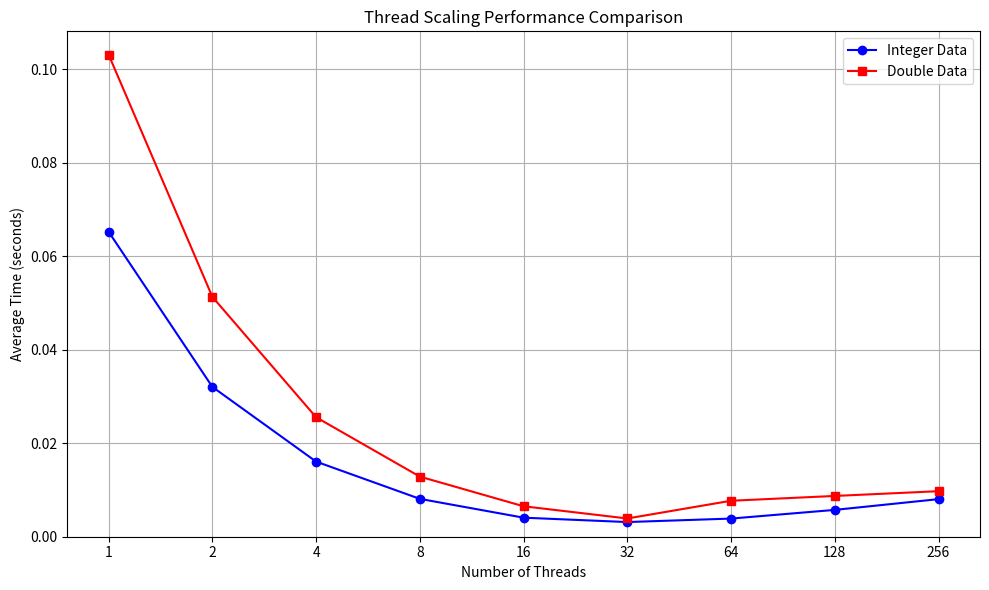

This figure's Python source:
import matplotlib.pyplot as plt

# Number of threads
threads = [1, 2, 4, 8, 16, 32, 64, 128, 256]

# Integer data
average_times_int = [
    0.065246,  # 1 thread
    0.032054,  # 2 threads
    0.016074,  # 4 threads
    0.008104,  # 8 threads
    0.004073,  # 16 threads
    0.003139,  # 32 threads
    0.003883,  # 64 threads
    0.005740,  # 128 threads
    0.008043   # 256 threads
]

# Double data
average_times_double = [
    0.103141,  # 1 thread
    0.051322,  # 2 threads
    0.025561,  # 4 threads
    0.012862,  # 8 threads
    0.006514,  # 16 threads
    0.003903,  # 32 threads
    0.007697,  # 64 threads
    0.008726,  # 128 threads
    0.009743   # 256 threads
]

threads_new = threads[:len(average_times_int)]

# Draw Figure
plt.figure(figsize=(10, 6))


# plot Integer data
plt.plot(threads, average_times_int, marker='o', linestyle='-', color='blue', label='Integer Data')

# plot Double data
plt.plot(threads_new, average_times_double, marker='s', linestyle='-', color='red', label='Double Data')

plt.xlabel("Number of Threads")
plt.ylabel("Average Time (seconds)")
plt.title("Thread Scaling Performance Comparison")

plt.grid(True)
plt.xscale('log', base=2)
plt.xticks(threads, threads)
plt.legend()

# 原点を左下に固定
plt.xlim(left=0)
plt.ylim(bottom=0)

plt.tight_layout()
plt.show()
